Dataset: processed (GitHub, emilianoagostini14/TP-ClasificadordeComponentes). Classes: ceramic capacitor, electrolytic capacitor, LED, resistencia.

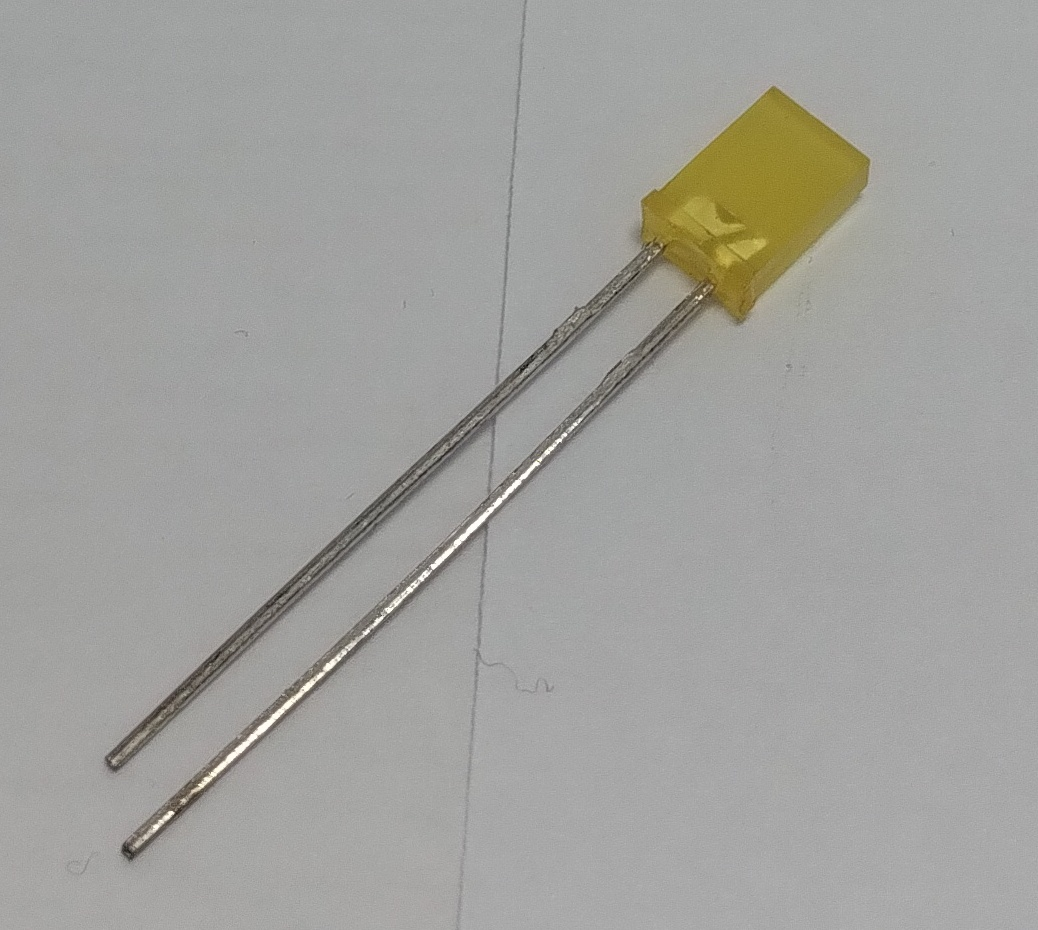
Label: LED

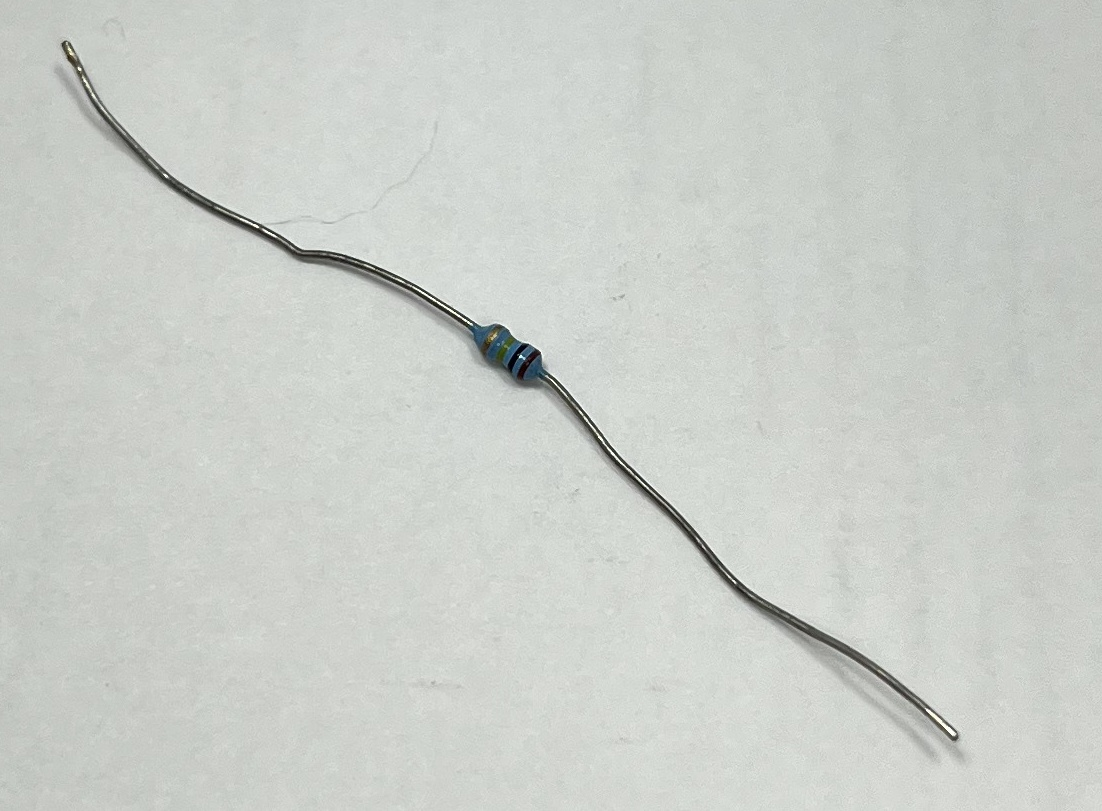
Label: resistencia

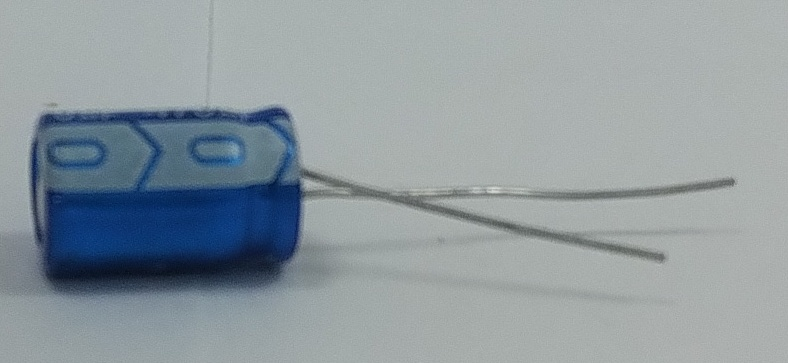
Label: electrolytic capacitor

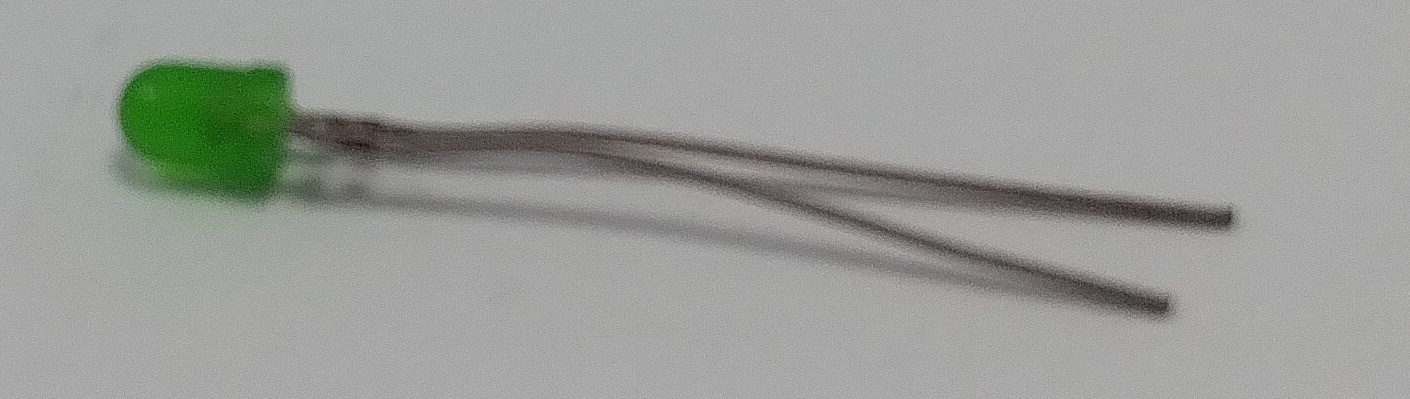
Label: LED

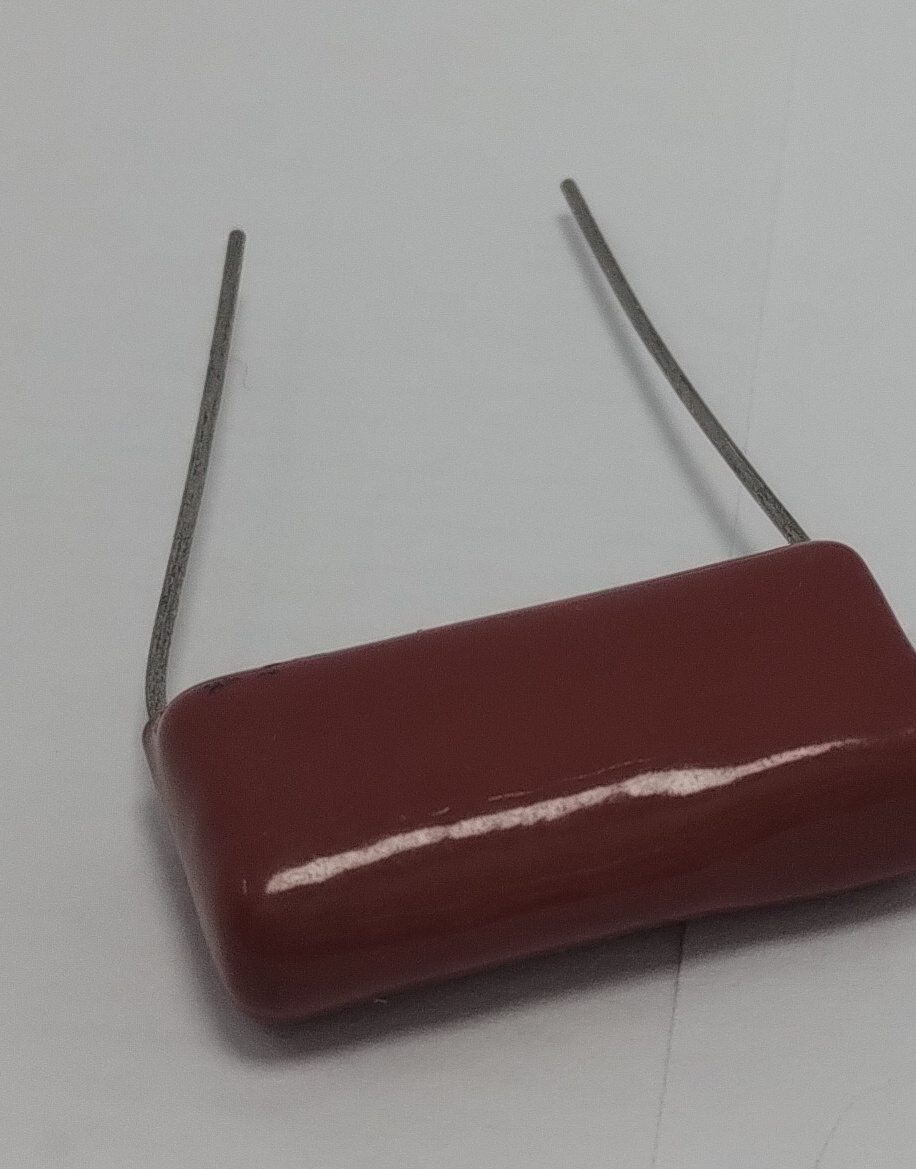
Label: ceramic capacitor

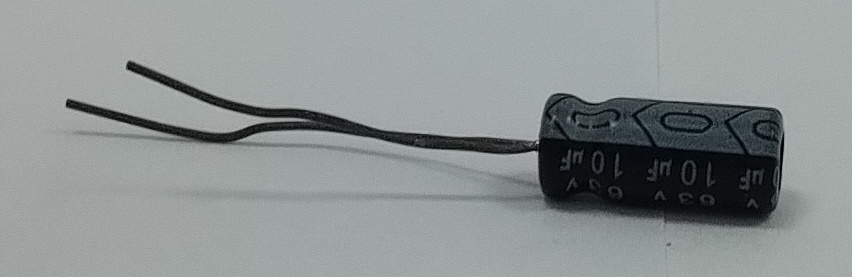
Label: electrolytic capacitor
